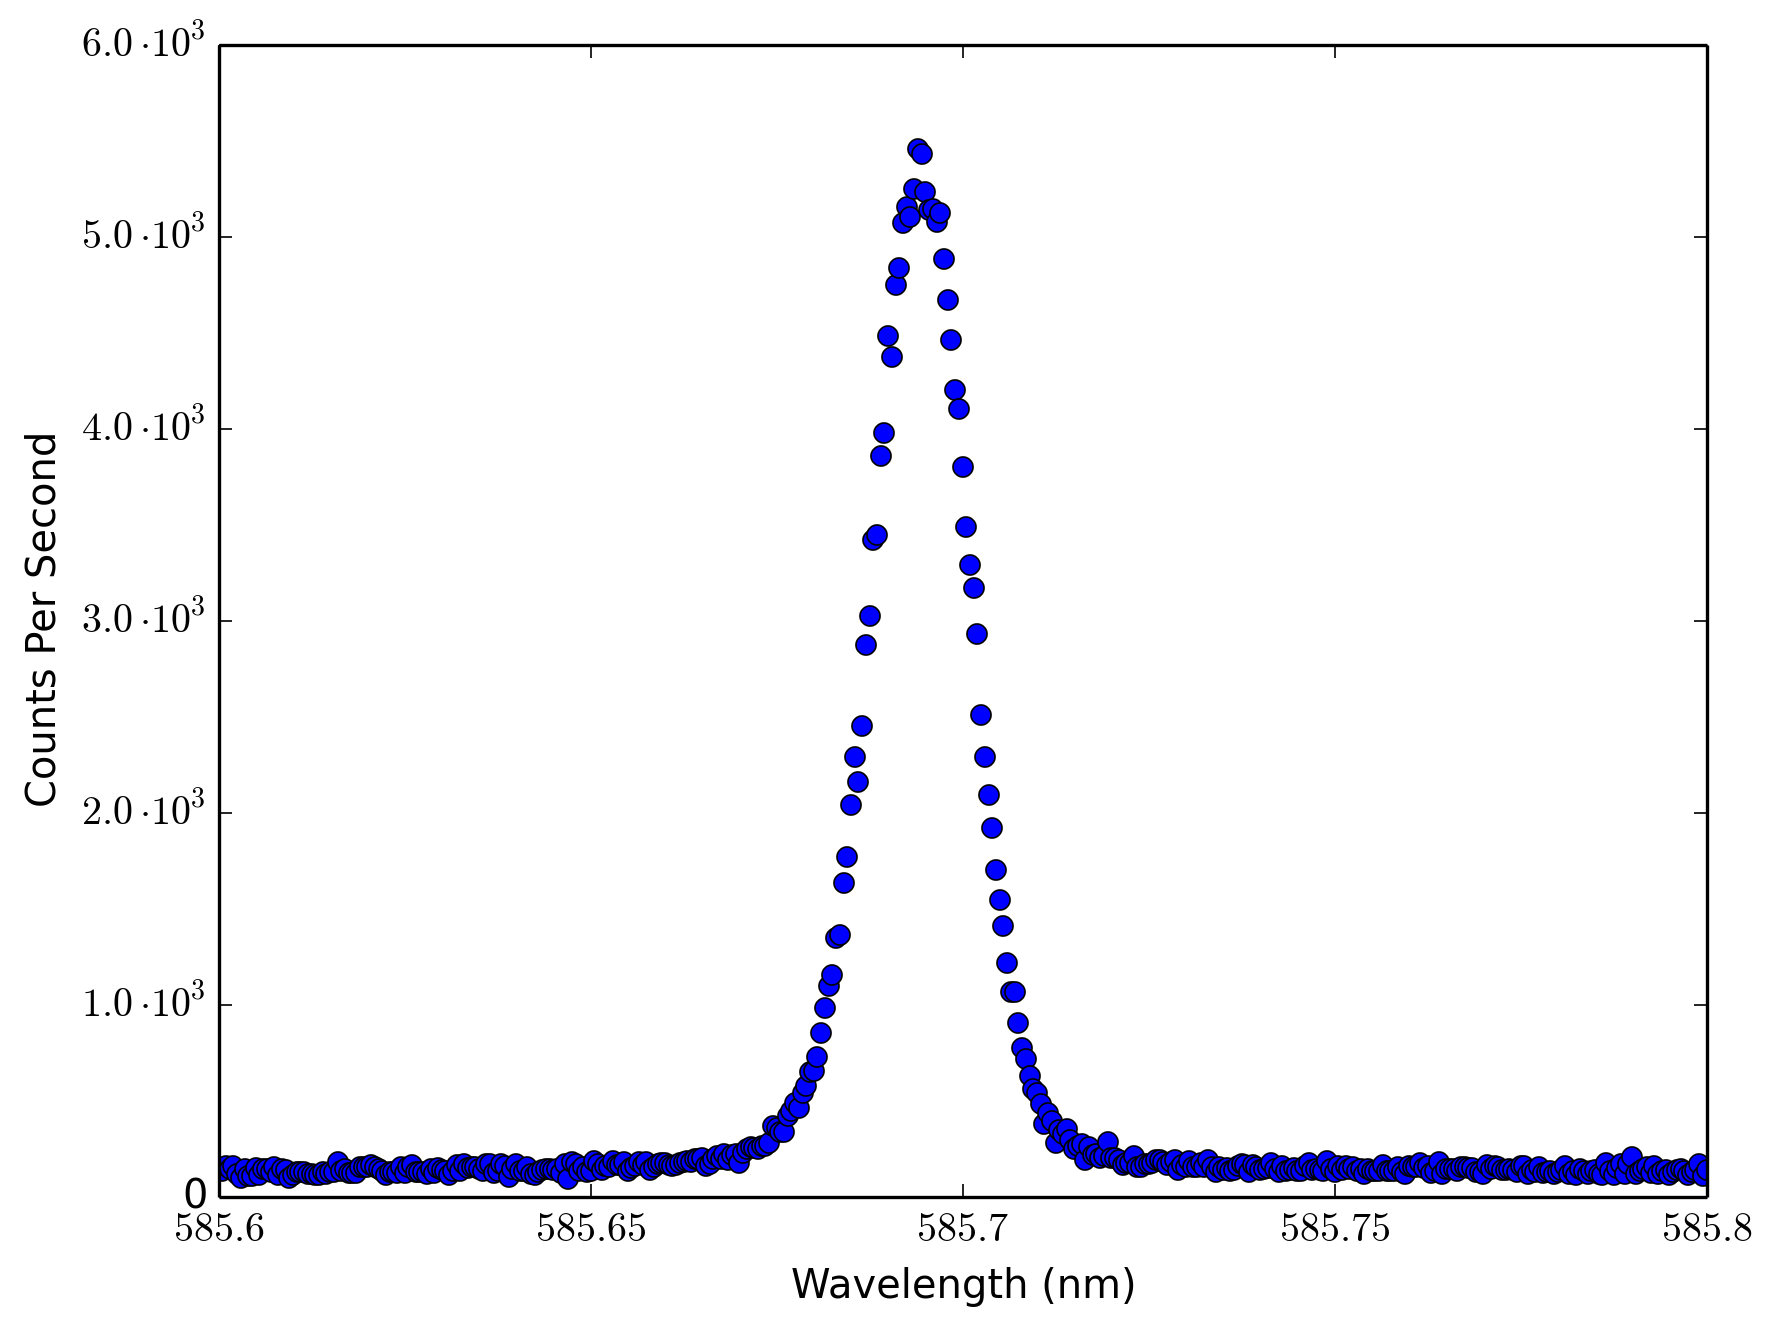

The data file committed next to this chart (first rows):
585.6, 146
585.6, 138
585.6, 162
585.6, 148
585.6, 162
585.6, 118
585.6, 98
585.6, 148
585.6, 110
585.6, 108
585.6, 152
585.6, 114
585.6, 146
585.6, 146
585.6, 132
585.6, 158
585.6, 116
585.6, 148
585.6, 140
585.6, 100
585.6, 116
585.6, 132
585.6, 130
585.6, 130
585.6, 122
585.6, 122
585.6, 112
585.6, 116
585.6, 128
585.6, 122
585.6, 132
585.6, 130
585.6, 182
585.6, 134
585.6, 148
585.6, 124
585.6, 124
585.6, 124
585.6, 154
585.6, 154
585.6, 156
585.6, 166
585.6, 156
585.6, 146
585.6, 138
585.6, 114
585.6, 128
585.6, 128
585.6, 126
585.6, 156
585.6, 126
585.6, 154
585.6, 166
585.6, 132
585.6, 132
585.6, 132
585.6, 122
585.6, 148
585.6, 126
585.6, 152
585.6, 142
... 340 more rows
